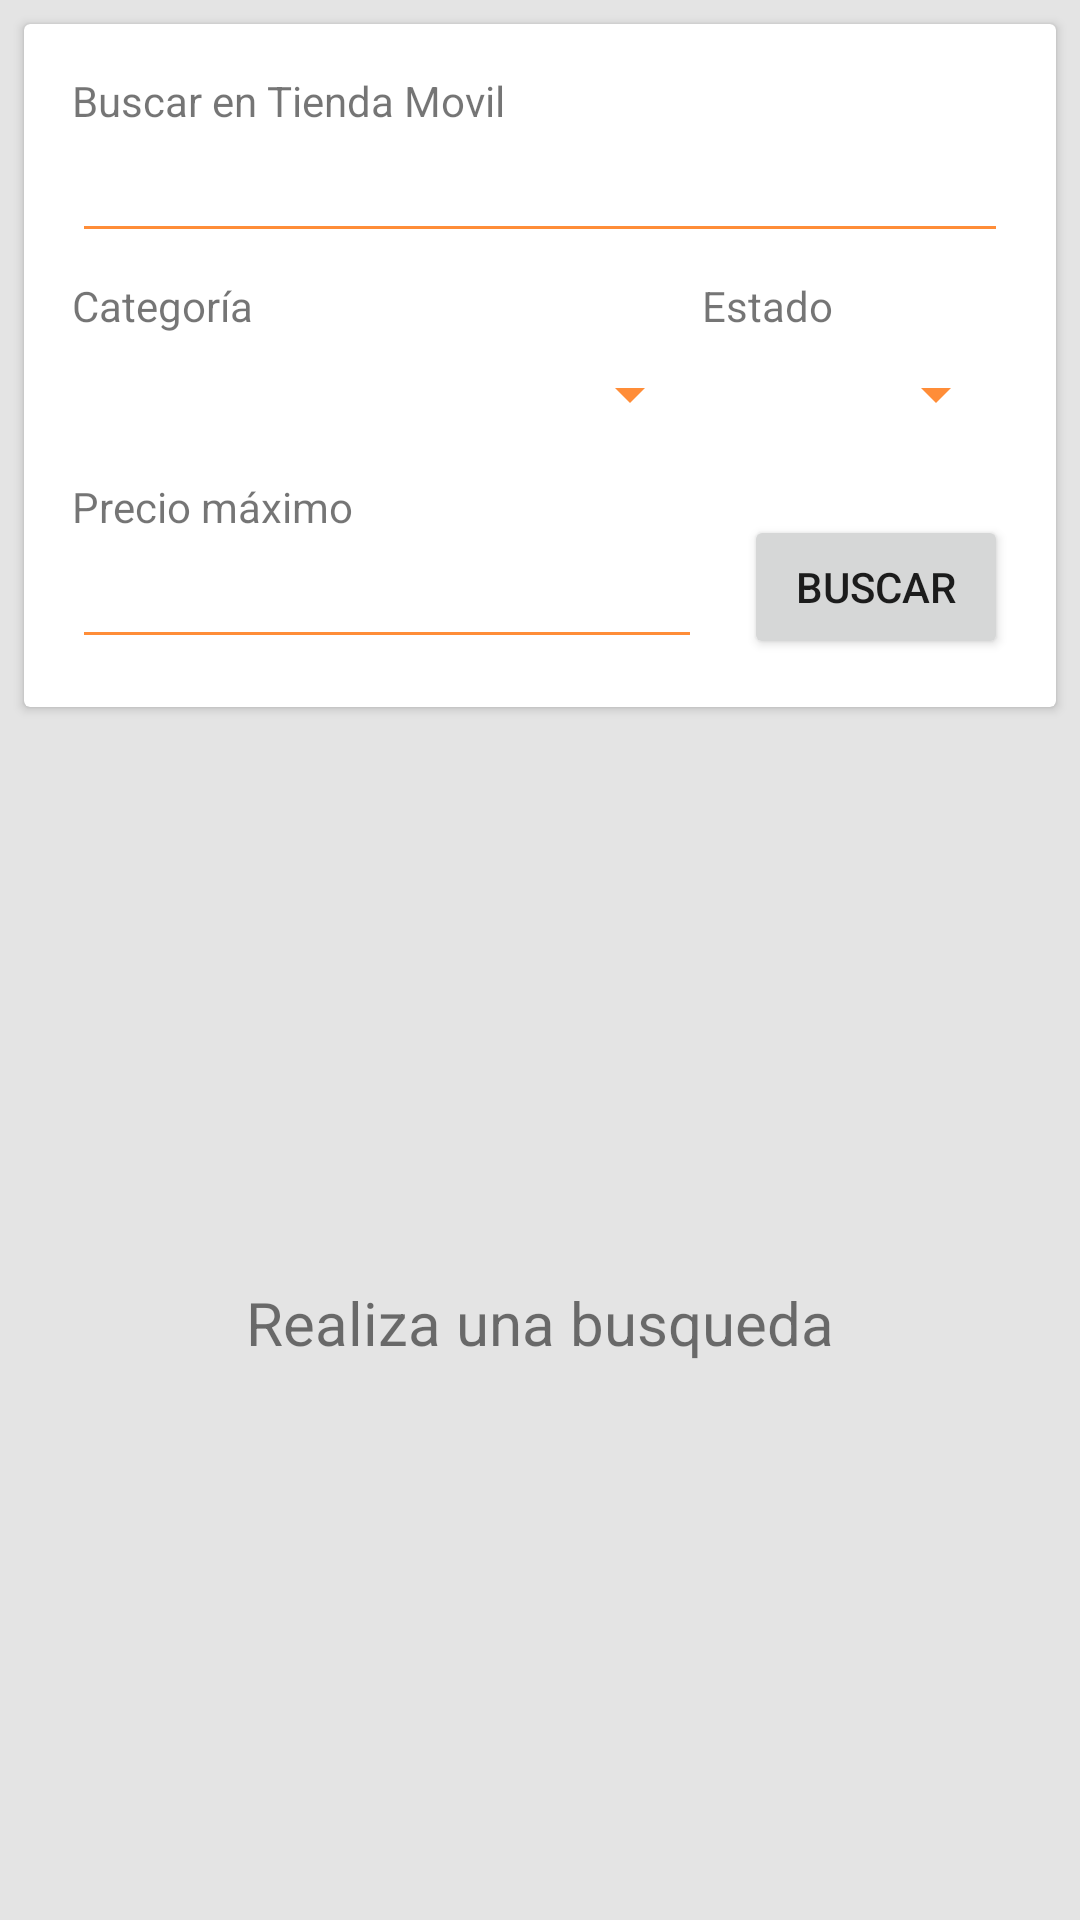

The Android layout XML behind this screen, and the referenced resources:
<!-- AndroidManifest.xml: application theme Theme.TiendaMovil -->
<!-- res/layout/fragment_busqueda.xml -->
<?xml version="1.0" encoding="utf-8"?>
<androidx.constraintlayout.widget.ConstraintLayout xmlns:android="http://schemas.android.com/apk/res/android"
    xmlns:app="http://schemas.android.com/apk/res-auto"
    xmlns:tools="http://schemas.android.com/tools"
    android:layout_width="match_parent"
    android:layout_height="match_parent"
    android:background="#E4E4E4"
    tools:context=".ui.busqueda.BusquedaFragment">

    <androidx.cardview.widget.CardView
        android:id="@+id/cardView11"
        android:layout_width="match_parent"
        android:layout_height="wrap_content"
        android:layout_marginStart="8dp"
        android:layout_marginTop="8dp"
        android:layout_marginEnd="8dp"
        app:layout_constraintEnd_toEndOf="parent"
        app:layout_constraintStart_toStartOf="parent"
        app:layout_constraintTop_toTopOf="parent">

        <androidx.constraintlayout.widget.ConstraintLayout
            android:layout_width="match_parent"
            android:layout_height="match_parent">

            <TextView
                android:id="@+id/textView15"
                android:layout_width="wrap_content"
                android:layout_height="wrap_content"
                android:layout_marginStart="16dp"
                android:layout_marginTop="16dp"
                android:text="Buscar en Tienda Movil"
                app:layout_constraintStart_toStartOf="parent"
                app:layout_constraintTop_toTopOf="parent" />

            <EditText
                android:id="@+id/etBusqueda"
                android:layout_width="0dp"
                android:layout_height="wrap_content"
                android:layout_marginStart="16dp"
                android:layout_marginEnd="16dp"
                android:ems="10"
                android:inputType="textPersonName"
                android:textColor="@color/color_secundario"
                app:backgroundTint="@color/color_secundario"
                app:layout_constraintEnd_toEndOf="parent"
                app:layout_constraintStart_toStartOf="parent"
                app:layout_constraintTop_toBottomOf="@+id/textView15" />

            <Button
                android:id="@+id/btBuscar"
                android:layout_width="wrap_content"
                android:layout_height="wrap_content"
                android:layout_marginEnd="16dp"
                android:layout_marginBottom="16dp"
                android:drawableRight="@drawable/baseline_search_24"
                android:drawableTint="#FFFFFF"
                android:text="buscar"
                app:cornerRadius="2dp"
                app:layout_constraintBottom_toBottomOf="parent"
                app:layout_constraintEnd_toEndOf="parent" />

            <TextView
                android:id="@+id/textView29"
                android:layout_width="wrap_content"
                android:layout_height="wrap_content"
                android:layout_marginStart="16dp"
                android:layout_marginTop="8dp"
                android:text="Categoría"
                app:layout_constraintStart_toStartOf="parent"
                app:layout_constraintTop_toBottomOf="@+id/etBusqueda" />

            <EditText
                android:id="@+id/etBuscarPrecioMaximo"
                android:layout_width="wrap_content"
                android:layout_height="wrap_content"
                android:layout_marginStart="16dp"
                android:layout_marginBottom="16dp"
                android:ems="10"
                android:inputType="numberDecimal"
                android:textColor="@color/color_secundario"
                app:backgroundTint="@color/color_secundario"
                app:layout_constraintBottom_toBottomOf="parent"
                app:layout_constraintStart_toStartOf="parent"
                app:layout_constraintTop_toBottomOf="@+id/textView36" />

            <TextView
                android:id="@+id/textView36"
                android:layout_width="wrap_content"
                android:layout_height="wrap_content"
                android:layout_marginStart="16dp"
                android:layout_marginTop="8dp"
                android:text="Precio máximo"
                app:layout_constraintStart_toStartOf="parent"
                app:layout_constraintTop_toBottomOf="@+id/spnBuscarCategoria" />

            <Spinner
                android:id="@+id/spnBuscarEstado"
                android:layout_width="0dp"
                android:layout_height="40dp"
                android:layout_marginEnd="16dp"
                android:textColor="@color/color_secundario"
                app:backgroundTint="@color/color_secundario"
                app:layout_constraintBottom_toBottomOf="@+id/spnBuscarCategoria"
                app:layout_constraintEnd_toEndOf="parent"
                app:layout_constraintHorizontal_bias="1.0"
                app:layout_constraintStart_toEndOf="@+id/spnBuscarCategoria"
                app:layout_constraintTop_toTopOf="@+id/spnBuscarCategoria" />

            <TextView
                android:id="@+id/textView37"
                android:layout_width="wrap_content"
                android:layout_height="wrap_content"
                android:text="Estado"
                app:layout_constraintBottom_toTopOf="@+id/spnBuscarEstado"
                app:layout_constraintStart_toStartOf="@+id/spnBuscarEstado" />

            <Spinner
                android:id="@+id/spnBuscarCategoria"
                android:layout_width="0dp"
                android:layout_height="40dp"
                android:layout_marginStart="16dp"
                android:textColor="@color/color_secundario"
                app:backgroundTint="@color/color_secundario"
                app:layout_constraintEnd_toEndOf="@+id/etBuscarPrecioMaximo"
                app:layout_constraintStart_toStartOf="parent"
                app:layout_constraintTop_toBottomOf="@+id/textView29" />

        </androidx.constraintlayout.widget.ConstraintLayout>
    </androidx.cardview.widget.CardView>

    <ListView
        android:id="@+id/lvPublicacionesBusqueda"
        android:layout_width="match_parent"
        android:layout_height="0dp"
        android:layout_marginTop="6dp"
        android:divider="@null"
        app:layout_constraintBottom_toBottomOf="parent"
        app:layout_constraintEnd_toEndOf="parent"
        app:layout_constraintStart_toStartOf="parent"
        app:layout_constraintTop_toBottomOf="@+id/cardView11"></ListView>

    <TextView
        android:id="@+id/tvListaPublicacionesVacia"
        android:layout_width="wrap_content"
        android:layout_height="wrap_content"
        android:text="Realiza una busqueda"
        android:textSize="20sp"
        app:layout_constraintBottom_toBottomOf="@+id/lvPublicacionesBusqueda"
        app:layout_constraintEnd_toEndOf="@+id/lvPublicacionesBusqueda"
        app:layout_constraintStart_toStartOf="@+id/lvPublicacionesBusqueda"
        app:layout_constraintTop_toTopOf="@+id/lvPublicacionesBusqueda" />

    <ImageView
        android:id="@+id/ivListaPublicacionesVacia"
        android:layout_width="50dp"
        android:layout_height="50dp"
        android:src="@drawable/baseline_search_24"
        app:layout_constraintBottom_toTopOf="@+id/tvListaPublicacionesVacia"
        app:layout_constraintEnd_toEndOf="@+id/tvListaPublicacionesVacia"
        app:layout_constraintStart_toStartOf="@+id/tvListaPublicacionesVacia" />

</androidx.constraintlayout.widget.ConstraintLayout>
<!-- resources referenced by this layout -->
<resources>
  <color name="color_secundario">#FF8D38</color>
  <style name="Theme.TiendaMovil" parent="Theme.MaterialComponents.DayNight.DarkActionBar">
          
          <item name="colorPrimary">@color/color_principal</item>
          <item name="colorPrimaryVariant">@color/color_secundario</item>
          <item name="colorOnPrimary">@color/white</item>
          
          <item name="colorSecondary">@color/color_principal</item>
          <item name="colorSecondaryVariant">@color/color_secundario</item>
          <item name="colorOnSecondary">@color/white</item>
          
          <item name="android:statusBarColor" tools:targetApi="l">@color/color_principal</item>
          <item name="android:windowBackground">#E1E1E1</item>
          
      </style>
  <color name="color_principal">#FF6D00</color>
  <color name="white">#FFFFFFFF</color>
</resources>
